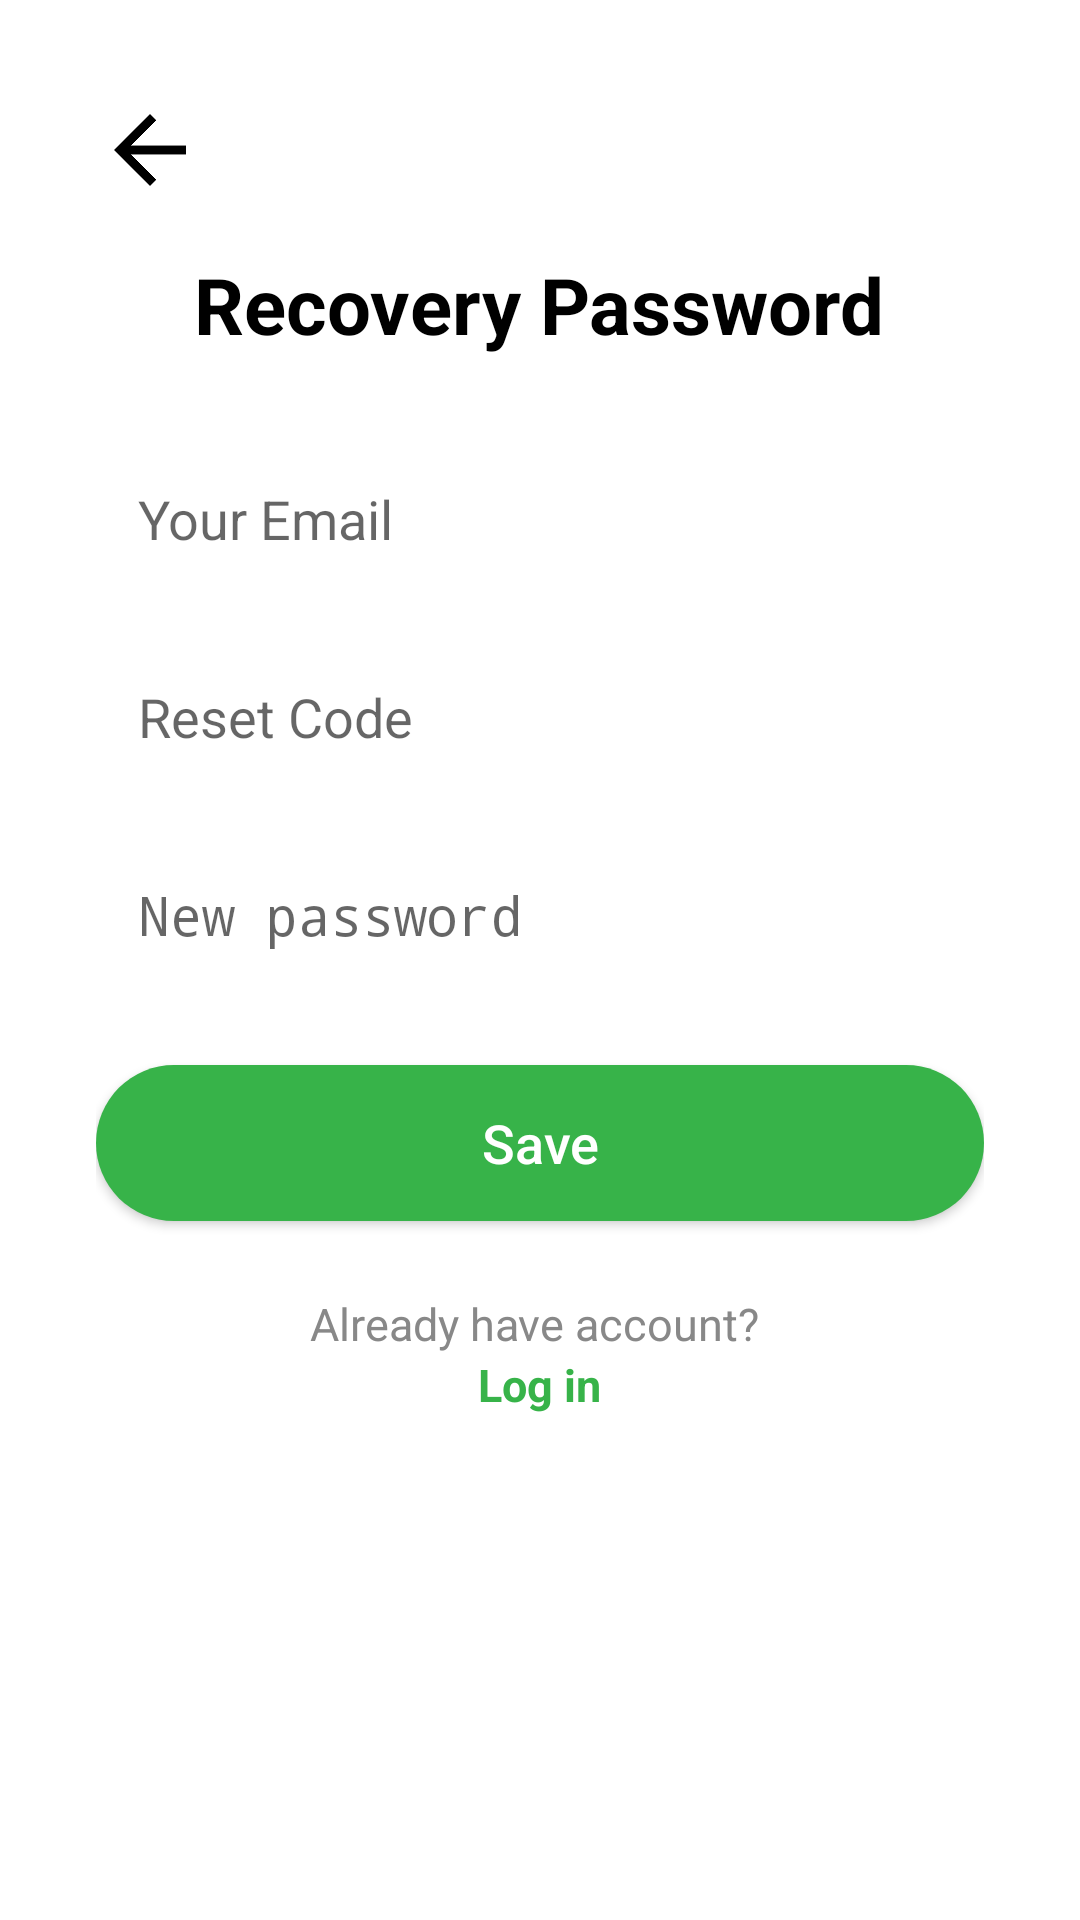

Produce the Android XML layout that renders to this screen, including the resource entries it uses.
<!-- AndroidManifest.xml: application theme Theme.PORestaurant -->
<!-- res/layout/activity_reset_password.xml -->
<?xml version="1.0" encoding="utf-8"?>
<LinearLayout xmlns:android="http://schemas.android.com/apk/res/android"
    android:orientation="vertical"
    android:padding="32dp"
    android:gravity="center_horizontal"
    android:background="@color/white"
    android:layout_width="match_parent"
    android:layout_height="match_parent">

    
    <ImageView
        android:id="@+id/btnBack"
        android:src="@drawable/ic_back"
        android:layout_width="36dp"
        android:layout_height="36dp"
        android:layout_gravity="start"
        android:background="?selectableItemBackgroundBorderless"
        android:contentDescription="@string/back"
        android:layout_marginBottom="8dp"/>

    <TextView
        android:text="Recovery Password"
        android:textStyle="bold"
        android:textSize="26sp"
        android:textColor="@android:color/black"
        android:layout_marginTop="8dp"
        android:layout_marginBottom="32dp"
        android:layout_width="wrap_content"
        android:layout_height="wrap_content" />

    
    <EditText
        android:id="@+id/edtEmail"
        android:hint="Your Email"
        android:layout_width="match_parent"
        android:layout_height="48dp"
        android:padding="14dp"
        android:background="@drawable/bg_edittext_white_rounded"
        android:inputType="textEmailAddress"
        android:layout_marginBottom="18dp"
        android:elevation="2dp"/>

    <EditText
        android:id="@+id/edtOtp"
        android:hint="Reset Code"
        android:layout_width="match_parent"
        android:layout_height="48dp"
        android:padding="14dp"
        android:background="@drawable/bg_edittext_white_rounded"
        android:inputType="number"
        android:layout_marginBottom="18dp"
        android:elevation="2dp"/>

    <EditText
        android:id="@+id/edtNewPassword"
        android:hint="New password"
        android:layout_width="match_parent"
        android:layout_height="48dp"
        android:padding="14dp"
        android:background="@drawable/bg_edittext_white_rounded"
        android:inputType="textPassword"
        android:layout_marginBottom="24dp"
        android:elevation="2dp"/>

    <Button
        android:id="@+id/btnResetPassword"
        android:text="Save"
        android:textAllCaps="false"
        android:textColor="@android:color/white"
        android:textSize="18sp"
        android:background="@drawable/bg_button_green_rounded"
        android:layout_width="match_parent"
        android:layout_height="52dp"
        android:layout_marginBottom="24dp"/>

    <TextView
        android:layout_width="wrap_content"
        android:layout_height="wrap_content"
        android:text="Already have account? "
        android:textColor="#888888"
        android:textSize="15sp"
        android:layout_gravity="center_horizontal"/>
    <TextView
        android:id="@+id/tvLogin"
        android:layout_width="wrap_content"
        android:layout_height="wrap_content"
        android:text="Log in"
        android:textColor="#37B349"
        android:textStyle="bold"
        android:textSize="15sp"
        android:layout_gravity="center_horizontal"/>
</LinearLayout>
<!-- resources referenced by this layout -->
<resources>
  <color name="white">#FFFFFFFF</color>
  <!-- drawable bg_button_green_rounded (drawable) -->
  <shape xmlns:android="http://schemas.android.com/apk/res/android"
      android:shape="rectangle">
      <solid android:color="#37B349"/>
      <corners android:radius="30dp"/>
      <padding android:left="12dp" android:right="12dp"/>
  </shape>
  <!-- drawable ic_back: png bitmap (drawable, 14426 bytes) -->
  <style name="Theme.PORestaurant" parent="android:Theme.Material.Light.NoActionBar" />
</resources>
